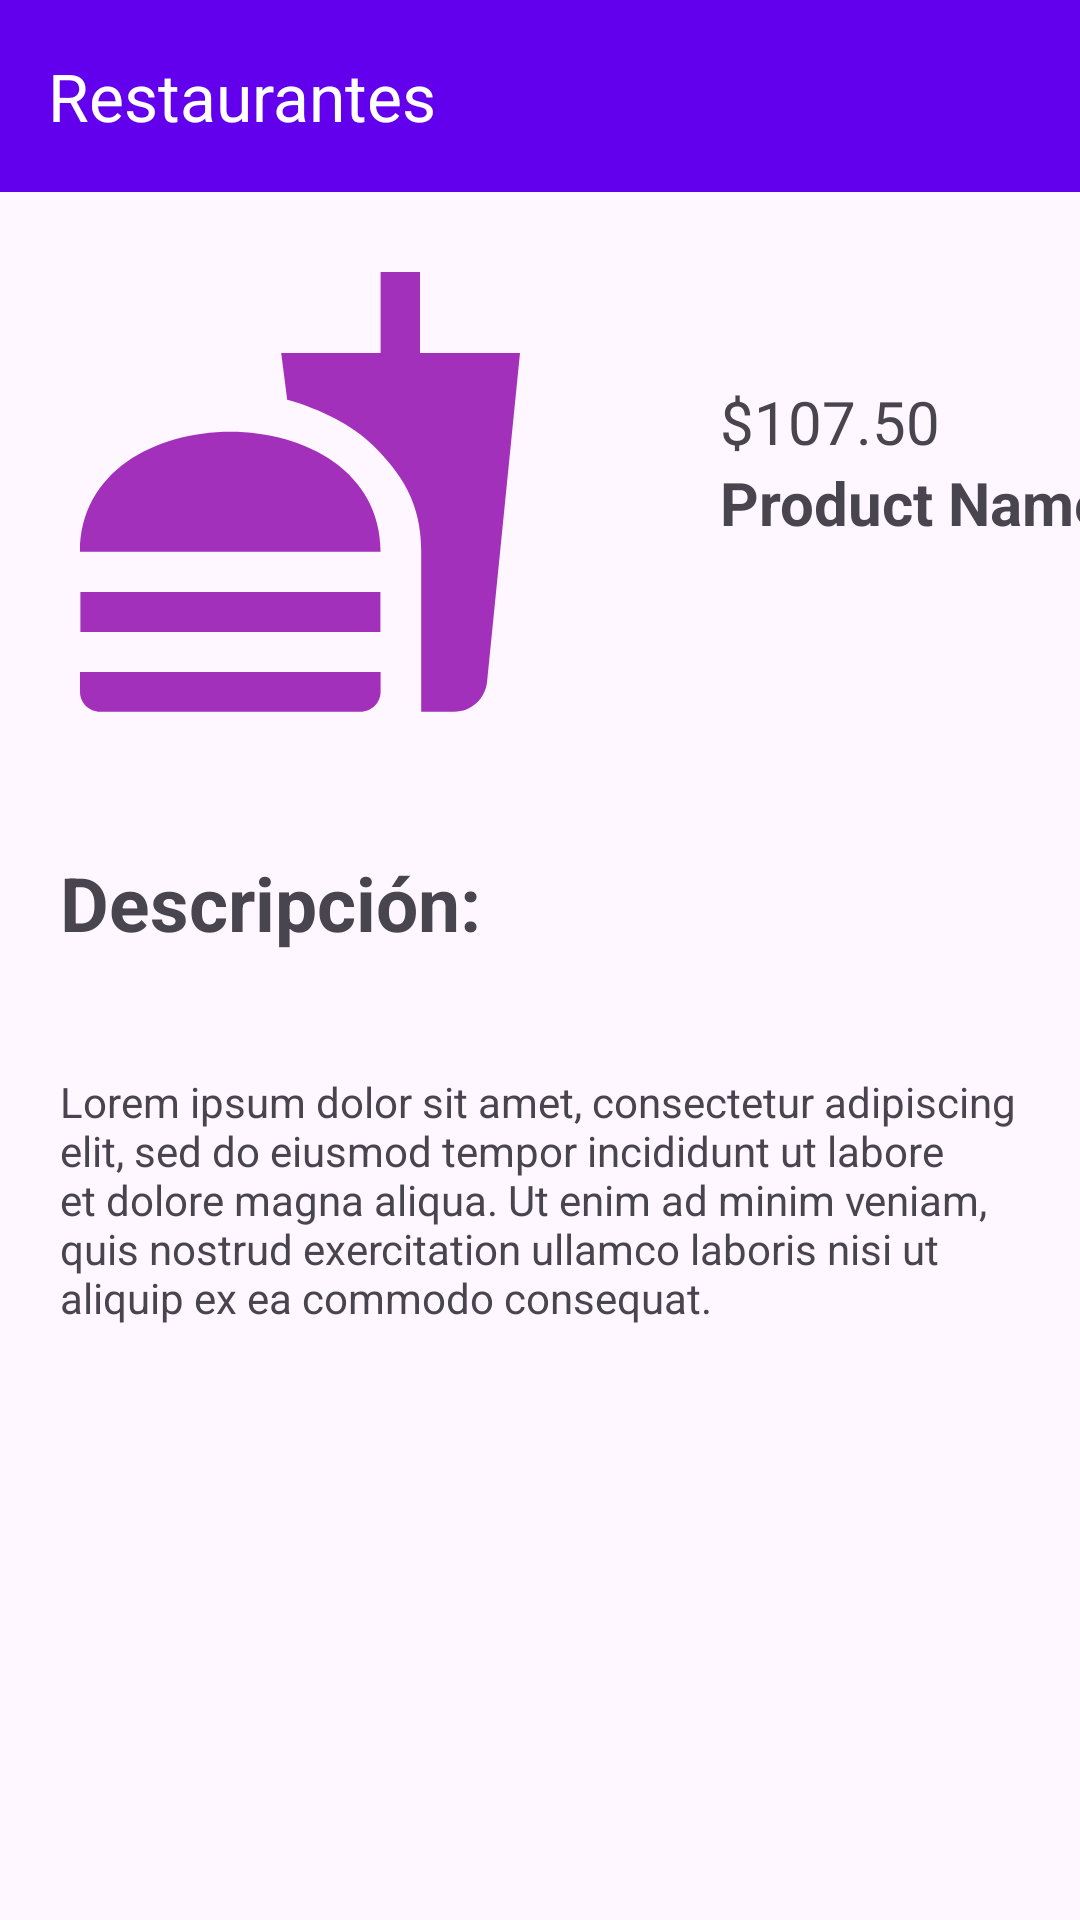

Write the Android layout XML for this screen, with the resource values it uses.
<!-- AndroidManifest.xml: application theme Theme.Retouveg -->
<!-- res/layout/activity_product.xml -->
<?xml version="1.0" encoding="utf-8"?>
<androidx.constraintlayout.widget.ConstraintLayout
    xmlns:android="http://schemas.android.com/apk/res/android"
    xmlns:app="http://schemas.android.com/apk/res-auto"
    xmlns:tools="http://schemas.android.com/tools"
    android:id="@+id/main"
    android:layout_width="match_parent"
    android:layout_height="match_parent"
    tools:context=".ProductActivity">

    <include
        android:id="@+id/toolbar"
        layout="@layout/toolbar"/>

    <RelativeLayout
        android:id="@+id/basicInfo"
        android:layout_width="match_parent"
        android:layout_height="wrap_content"
        android:orientation="horizontal"
        app:layout_constraintTop_toBottomOf="@id/toolbar">
        <ImageView
            android:id="@+id/productImage"
            android:layout_height="200dp"
            android:layout_width="200dp"
            android:padding="20dp"
            android:contentDescription="@string/product_image_description"
            android:src="@drawable/baseline_fastfood_24"/>

        <LinearLayout
            android:layout_width="300dp"
            android:layout_height="200dp"
            android:layout_toEndOf="@id/productImage"
            android:orientation="vertical"
            android:paddingStart="40dp"
            tools:ignore="RtlSymmetry">
            <TextView
                android:layout_width="160dp"
                android:layout_height="90dp"
                android:id="@+id/productPriceInProductActivity"
                android:gravity="start|bottom"
                android:text="@string/product_price"
                android:textSize="20sp"
                />
            <TextView
                android:layout_width="160dp"
                android:layout_height="90dp"
                android:layout_gravity="start"
                android:id="@+id/productNameInProductActivity"
                android:text="@string/product_name"
                android:textStyle="bold"
                android:textSize="20sp"/>
        </LinearLayout>
    </RelativeLayout>

    <TextView
        app:layout_constraintTop_toBottomOf="@id/basicInfo"
        android:id="@+id/descriptionHeader"
        android:layout_width="match_parent"
        android:layout_height="wrap_content"
        android:text="@string/description_header"
        android:textStyle="bold"
        android:textSize="25sp"
        android:padding="20dp"/>
    <TextView
        app:layout_constraintTop_toBottomOf="@id/descriptionHeader"
        android:id="@+id/productDescription"
        android:layout_width="match_parent"
        android:layout_height="wrap_content"
        android:padding="20dp"
        android:text="@string/lorem"/>

</androidx.constraintlayout.widget.ConstraintLayout>
<!-- res/layout/toolbar.xml (included above) -->
<?xml version="1.0" encoding="utf-8"?>
<androidx.appcompat.widget.Toolbar xmlns:android="http://schemas.android.com/apk/res/android"
    android:layout_width="match_parent"
    android:layout_height="wrap_content"
    xmlns:app="http://schemas.android.com/apk/res-auto"
    app:title="@string/app_name"
    android:background="@color/design_default_color_primary"
    android:theme="@style/ThemeOverlay.AppCompat.Dark.ActionBar"
    >
</androidx.appcompat.widget.Toolbar>
<!-- resources referenced by this layout -->
<resources>
  <!-- drawable baseline_fastfood_24 (drawable) -->
  <vector xmlns:android="http://schemas.android.com/apk/res/android" android:height="24dp" android:tint="#A230BA" android:viewportHeight="24" android:viewportWidth="24" android:width="24dp">
        
      <path android:fillColor="@android:color/white" android:pathData="M18.06,22.99h1.66c0.84,0 1.53,-0.64 1.63,-1.46L23,5.05h-5L18,1h-1.97v4.05h-4.97l0.3,2.34c1.71,0.47 3.31,1.32 4.27,2.26 1.44,1.42 2.43,2.89 2.43,5.29v8.05zM1,21.99L1,21h15.03v0.99c0,0.55 -0.45,1 -1.01,1L2.01,22.99c-0.56,0 -1.01,-0.45 -1.01,-1zM16.03,14.99c0,-8 -15.03,-8 -15.03,0h15.03zM1.02,17h15v2h-15z"/>
      
  </vector>
  <string name="app_name">Restaurantes</string>
  <string name="description_header">Descripción:</string>
  <string name="lorem">Lorem ipsum dolor sit amet, consectetur adipiscing elit, sed do eiusmod tempor incididunt ut labore et dolore magna aliqua. Ut enim ad minim veniam, quis nostrud exercitation ullamco laboris nisi ut aliquip ex ea commodo consequat.</string>
  <string name="product_image_description">product image</string>
  <string name="product_name">Product Name</string>
  <string name="product_price">$107.50</string>
  <style name="Theme.Retouveg" parent="Base.Theme.Retouveg" />
  <style name="Base.Theme.Retouveg" parent="Theme.Material3.DayNight.NoActionBar">
          
          
      </style>
</resources>
